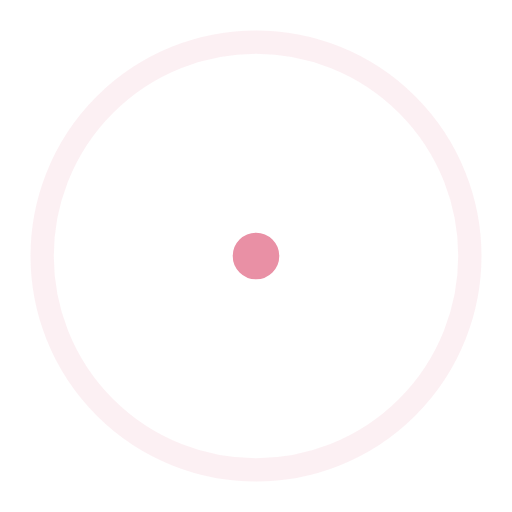
t = 0.00 s
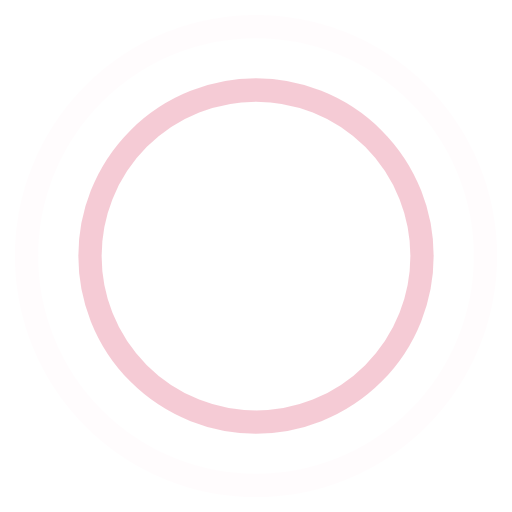
t = 0.45 s
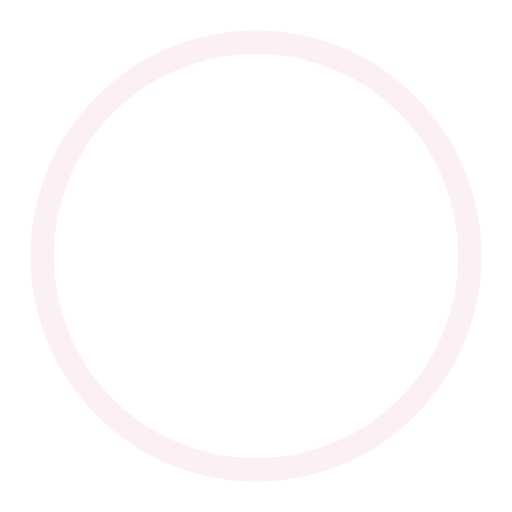
t = 0.90 s
t = 1.35 s: frame unchanged from t = 0.45 s, image omitted

The animated SVG that drew these frames (rendered in a browser with its animation timeline set to each time). Animation: 4 SMIL elements (animate=4); one cycle of 1.80 s, repeats indefinitely.

<!-- By Sam Herbert (@sherb), for everyone. More @ http://goo.gl/7AJzbL -->
<svg width="44" height="44" viewBox="0 0 44 44" xmlns="http://www.w3.org/2000/svg" stroke="#e990a5">
    <g fill="none" fill-rule="evenodd" stroke-width="2">
        <circle cx="22" cy="22" r="1">
            <animate attributeName="r"
                begin="0s" dur="1.8s"
                values="1; 20"
                calcMode="spline"
                keyTimes="0; 1"
                keySplines="0.165, 0.84, 0.44, 1"
                repeatCount="indefinite" />
            <animate attributeName="stroke-opacity"
                begin="0s" dur="1.8s"
                values="1; 0"
                calcMode="spline"
                keyTimes="0; 1"
                keySplines="0.3, 0.61, 0.355, 1"
                repeatCount="indefinite" />
        </circle>
        <circle cx="22" cy="22" r="1">
            <animate attributeName="r"
                begin="-0.9s" dur="1.8s"
                values="1; 20"
                calcMode="spline"
                keyTimes="0; 1"
                keySplines="0.165, 0.84, 0.44, 1"
                repeatCount="indefinite" />
            <animate attributeName="stroke-opacity"
                begin="-0.9s" dur="1.8s"
                values="1; 0"
                calcMode="spline"
                keyTimes="0; 1"
                keySplines="0.3, 0.61, 0.355, 1"
                repeatCount="indefinite" />
        </circle>
    </g>
</svg>
